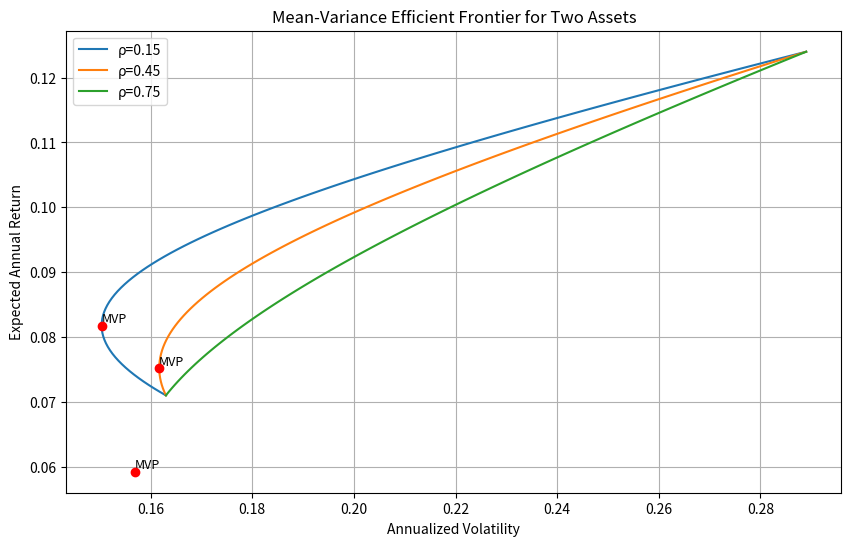

Here is the Python script that generated this plot:
import numpy as np
import matplotlib.pyplot as plt
from scipy.optimize import minimize

# 给定数据
mu = np.array([0.071, 0.124])  # 期望收益率
vol = np.array([0.163, 0.289])  # 波动率
target_return = 0.10  # 目标收益率

# 相关系数列表
correlations = [0.15, 0.45, 0.75]

# 存储结果的字典
result = {}

# 创建图形
plt.figure(figsize=(10, 6))

# 对每个相关系数进行处理
for rho in correlations:
    # 构建协方差矩阵
    Sigma = np.array([
        [vol[0]**2, rho * vol[0] * vol[1]],
        [rho * vol[0] * vol[1], vol[1]**2]
    ])

    # 定义组合方差函数
    def portfolio_variance(w):
        return w.T @ Sigma @ w

    # 定义约束条件：满仓（权重之和为1）
    constraints = ({'type': 'eq', 'fun': lambda w: np.sum(w) - 1})

    # 找到最小方差组合
    res_mvp = minimize(portfolio_variance, x0=[0.5, 0.5], constraints=constraints)
    w_mvp = res_mvp.x
    mu_mvp = w_mvp @ mu
    vol_mvp = np.sqrt(portfolio_variance(w_mvp))

    # 生成有效前沿
    target_returns = np.linspace(mu.min(), mu.max(), 100)
    frontier_vols = []

    for ret in target_returns:
        # 约束条件：收益率等于目标收益率，权重之和为1
        constraints = (
            {'type': 'eq', 'fun': lambda w: w @ mu - ret},
            {'type': 'eq', 'fun': lambda w: np.sum(w) - 1}
        )
        res = minimize(portfolio_variance, x0=[0.5, 0.5], constraints=constraints)
        frontier_vols.append(np.sqrt(res.fun))

    # 绘制有效前沿
    plt.plot(frontier_vols, target_returns, label=f'ρ={rho}')

    # 标记最小方差组合
    plt.scatter(vol_mvp, mu_mvp, color='red', zorder=5)
    plt.text(vol_mvp, mu_mvp, 'MVP', fontsize=9, verticalalignment='bottom')

    # 计算相关系数为0.45时的特定值
    if rho == 0.45:
        result['mvp_vol_at_rho45'] = float(vol_mvp)

        # 计算目标收益率10%时的最小波动率
        constraints = (
            {'type': 'eq', 'fun': lambda w: w @ mu - target_return},
            {'type': 'eq', 'fun': lambda w: np.sum(w) - 1}
        )
        res_target = minimize(portfolio_variance, x0=[0.5, 0.5], constraints=constraints)
        result['frontier_vol_at_target'] = float(np.sqrt(res_target.fun))

# 图形设置
plt.title('Mean-Variance Efficient Frontier for Two Assets')
plt.xlabel('Annualized Volatility')
plt.ylabel('Expected Annual Return')
plt.legend()
plt.grid(True)

# 保存图形
figure_path = 'efficient_frontier.png'
plt.savefig(figure_path)
result['figure_path'] = figure_path

# 显示图形（可选，课堂演示时可能不需要）
# plt.show()

# 输出结果
print(result)
